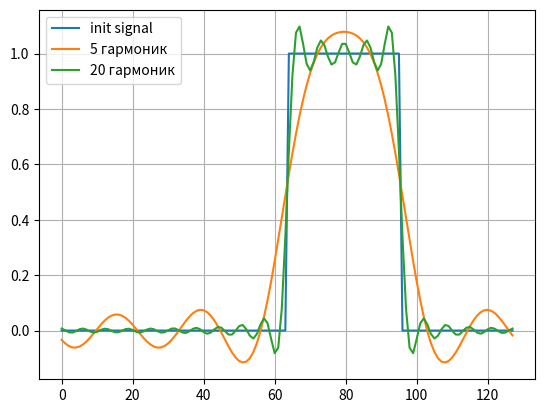

This chart was generated by the following Python code:
import numpy as np
import matplotlib.pyplot as plt

N = 128
x_rect = np.zeros(N)
x_rect[64:96] = 1
T = len(x_rect)
t = np.arange(T)
def cof(x_rect, N):
    An = []
    Bn = []
    for n in range(N+1):
        sum = 0; sum1 = 0
        for i in range(T):
            sum = sum + np.cos(2 * np.pi * n * i/T) * x_rect[i]
            sum1 = sum1 + np.sin(2 * np.pi * n * i/T) * x_rect[i]
        An.append(sum * (2/T))
        Bn.append(sum1 * (2/T))
    return An, Bn
def recon(AB, T):
    An = AB[0]
    Bn = AB[1]
    xt = np.zeros(T)
    for i in range(T):
        sum = 0
        for n in range(1, len(An)):
            sum = sum + An[n] * np.cos(2 * np.pi * i * n/T) + Bn[n] * np.sin(2 * np.pi * n * i/T)
        xt[i] = (An[0]/2 + sum)
    return xt
plt.plot(x_rect, label= 'init signal')
for i in [5, 20]:
    plt.plot(t,recon(cof(x_rect, i), T), label= f'{i} гармоник')
plt.legend()
plt.grid()
plt.show()